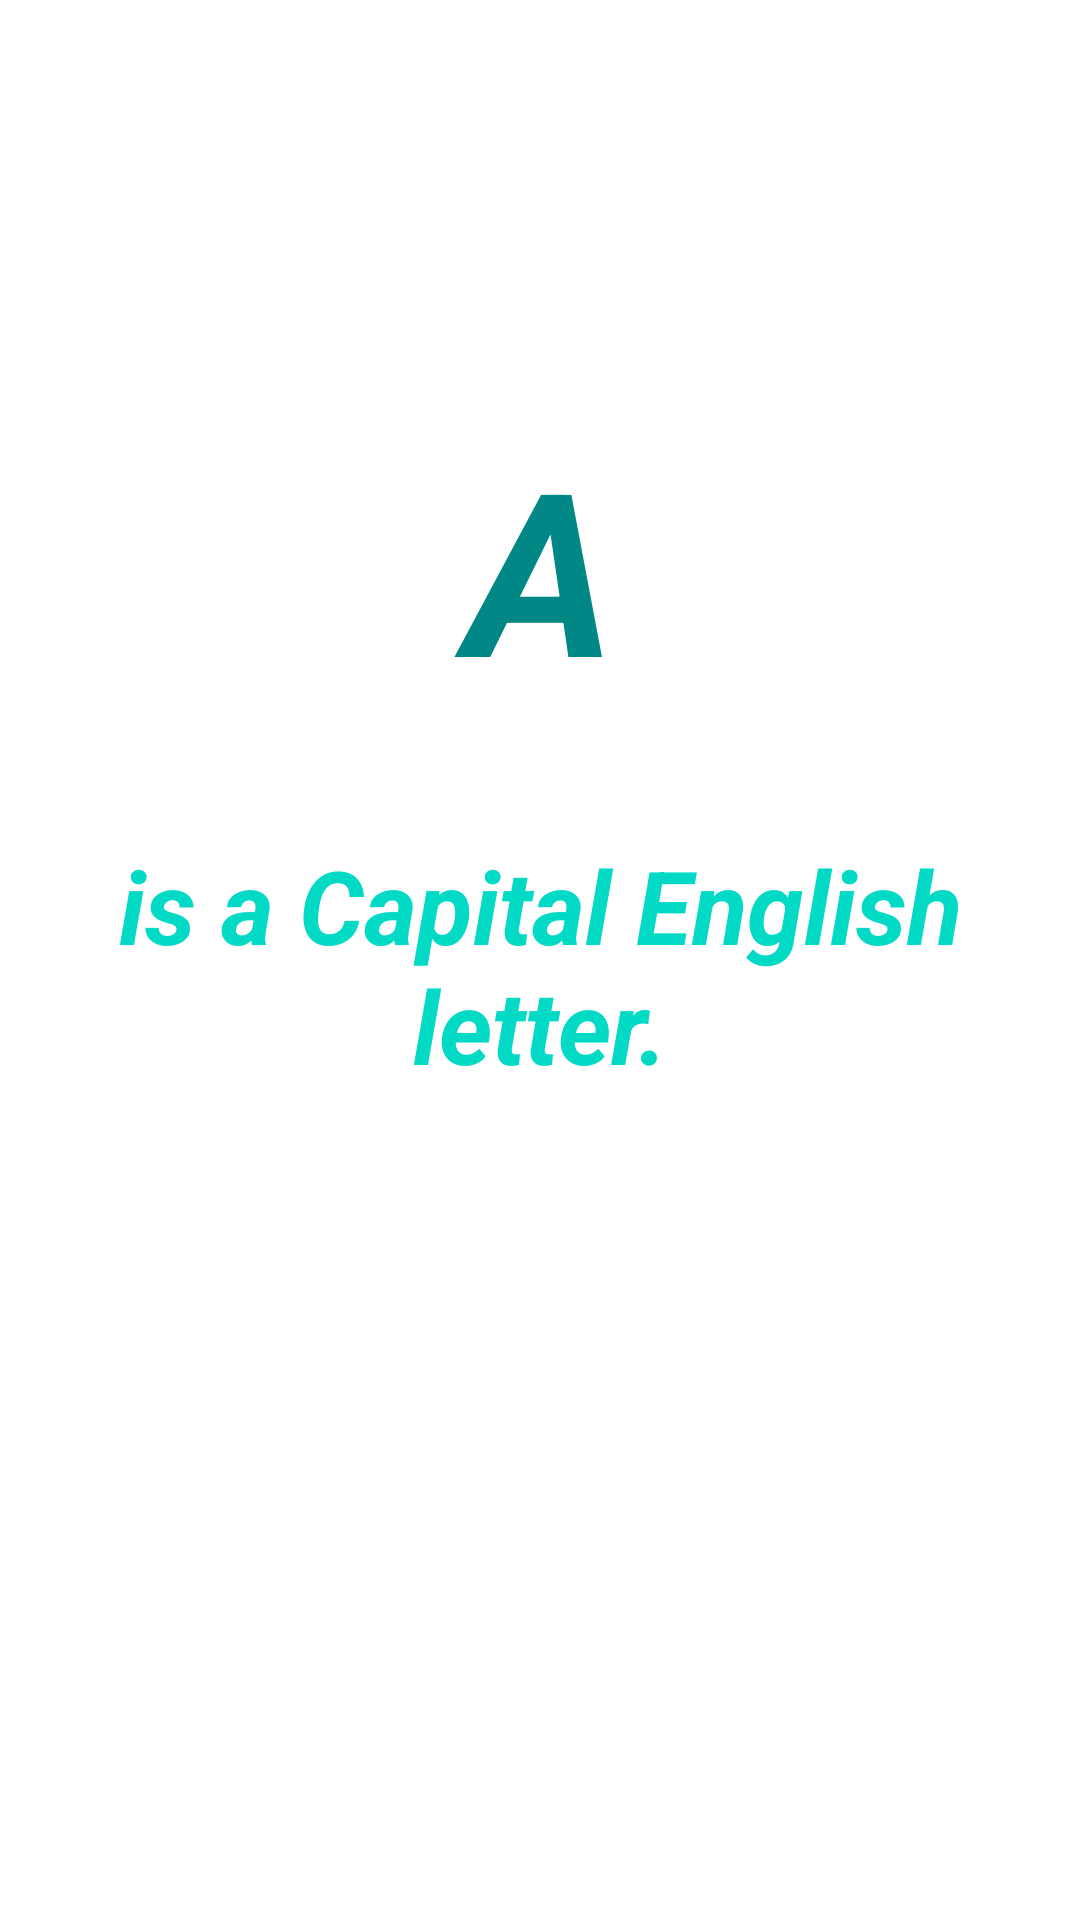

Here is an Android app screen rendered from its layout file. Give the layout XML and the strings, colors and styles it references.
<!-- AndroidManifest.xml: application theme Theme.FragmentAssignment -->
<!-- res/layout/fragment_details.xml -->
<?xml version="1.0" encoding="utf-8"?>
<androidx.constraintlayout.widget.ConstraintLayout xmlns:android="http://schemas.android.com/apk/res/android"
    xmlns:tools="http://schemas.android.com/tools"
    android:layout_width="match_parent"
    android:layout_height="match_parent"
    xmlns:app="http://schemas.android.com/apk/res-auto"
    tools:context=".DetailsFragment">


    <TextView
        android:id="@+id/txt_letter"
        style="@style/TextViewAttr"
        android:layout_width="0dp"
        android:layout_height="wrap_content"
        android:text="A"
        android:textColor="@color/teal_700"
        android:textSize="76sp"
        app:layout_constraintBottom_toBottomOf="parent"
        app:layout_constraintEnd_toEndOf="parent"
        app:layout_constraintStart_toStartOf="parent"
        app:layout_constraintTop_toTopOf="parent"
        app:layout_constraintVertical_bias="0.25" />

    <TextView
        android:id="@+id/txt_letter_desc"
        style="@style/TextViewAttr"
        android:layout_width="wrap_content"
        android:layout_height="wrap_content"
        android:layout_marginStart="12dp"
        android:layout_marginEnd="12dp"
        android:text="is a Capital English letter."
        android:textColor="@color/teal_200"
        android:textSize="34sp"
        app:layout_constraintBottom_toBottomOf="parent"
        app:layout_constraintEnd_toEndOf="parent"
        app:layout_constraintStart_toStartOf="parent"
        app:layout_constraintTop_toBottomOf="@id/txt_letter"
        app:layout_constraintVertical_bias="0.07999998" />

</androidx.constraintlayout.widget.ConstraintLayout>
<!-- resources referenced by this layout -->
<resources>
  <style name="TextViewAttr">
          <item name="android:padding">8dp</item>
          <item name="android:gravity">center</item>
          <item name="android:textStyle">bold|italic</item>
      </style>
  <style name="Theme.FragmentAssignment" parent="Theme.MaterialComponents.DayNight.DarkActionBar">
          
          <item name="colorPrimary">@color/purple_500</item>
          <item name="colorPrimaryVariant">@color/purple_700</item>
          <item name="colorOnPrimary">@color/white</item>
          
          <item name="colorSecondary">@color/teal_200</item>
          <item name="colorSecondaryVariant">@color/teal_700</item>
          <item name="colorOnSecondary">@color/black</item>
          
          <item name="android:statusBarColor" tools:targetApi="l">?attr/colorPrimaryVariant</item>
          
      </style>
  <!-- not gathered from this repository: default colours our renderer supplied (Android Studio template values) -->
  <color name="purple_500">#FF6200EE</color>
  <color name="purple_700">#FF3700B3</color>
  <color name="teal_200">#FF03DAC5</color>
  <color name="teal_700">#FF018786</color>
  <color name="black">#FF000000</color>
  <color name="white">#FFFFFFFF</color>
</resources>
